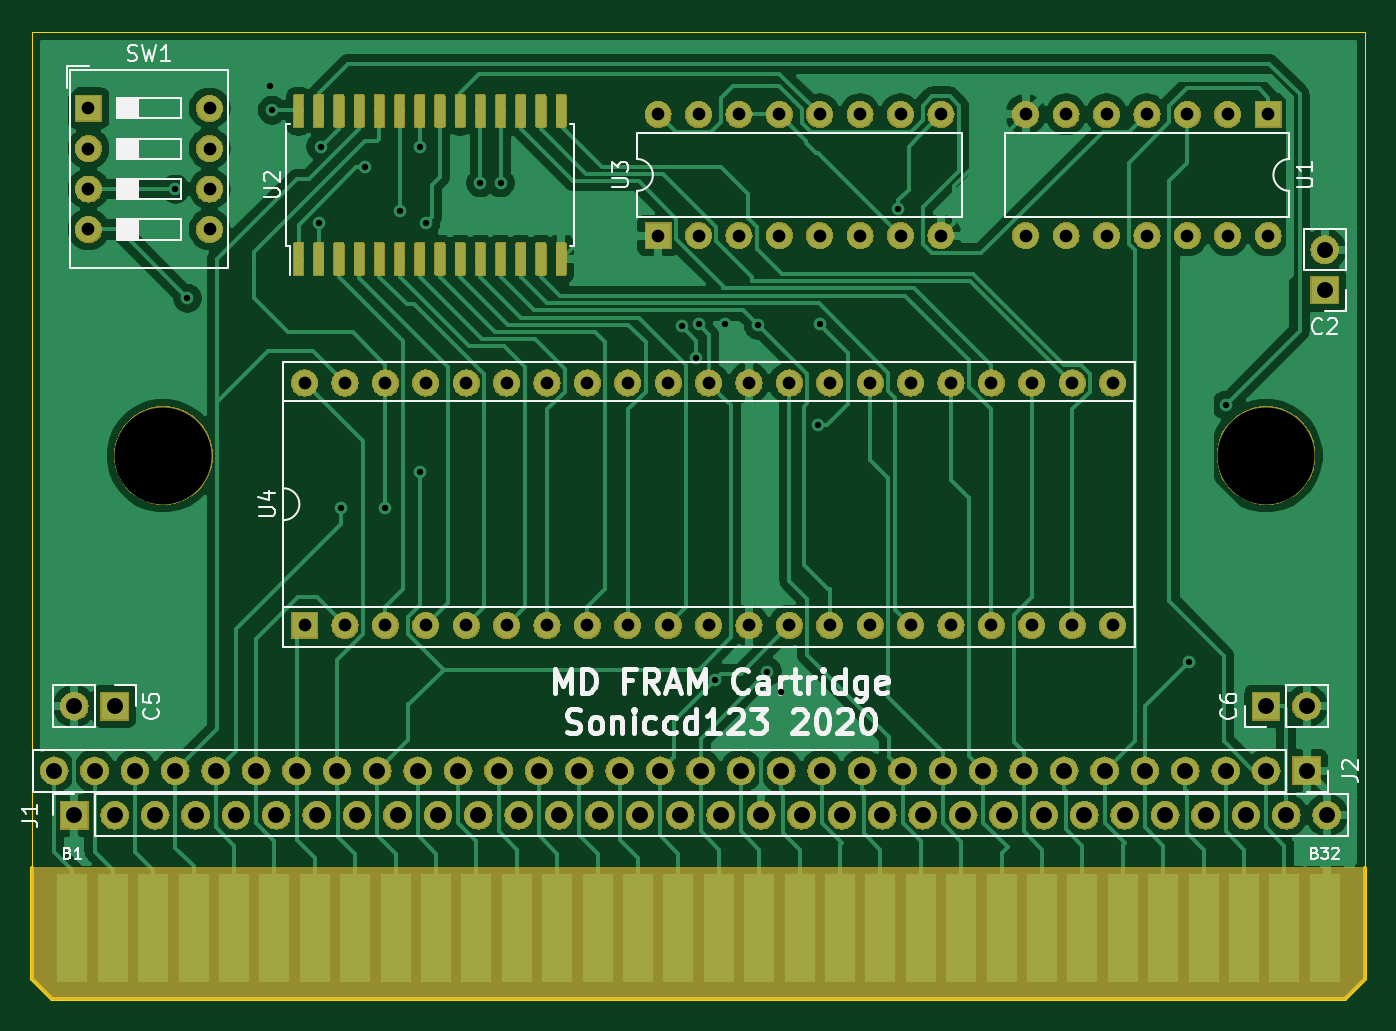
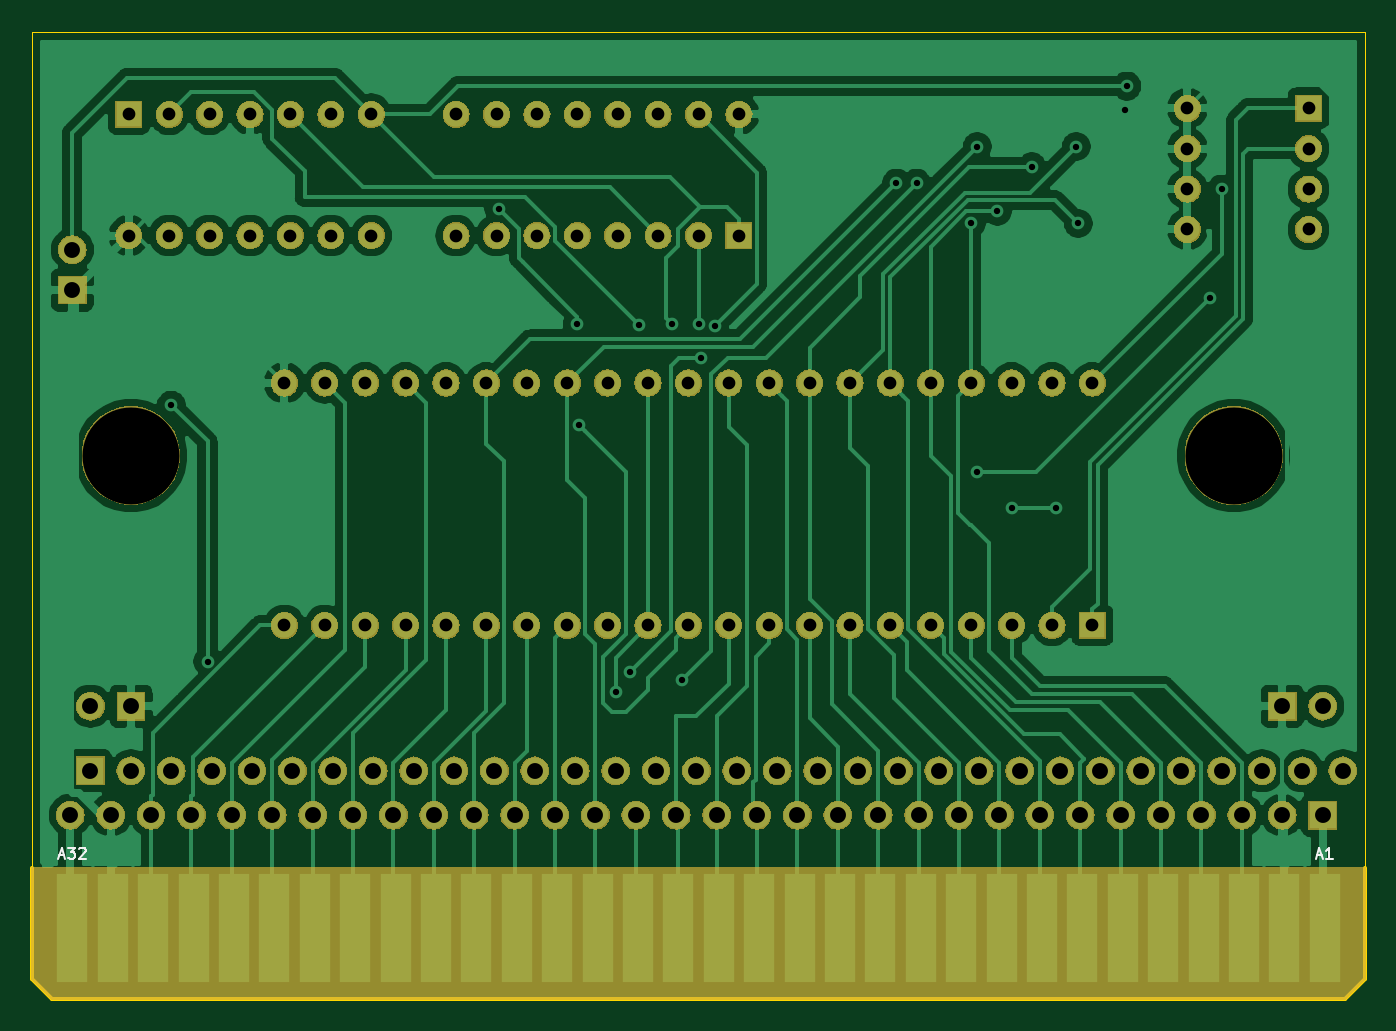
Circuit board: 11 layer files. Board 83.8 x 60.8 mm.
- bottom_copper: Cart_FeRAM-B_Cu.gbr (114142 bytes)
- bottom_mask: Cart_FeRAM-B_Mask.gbr (176948 bytes)
- paste: Cart_FeRAM-B_Paste.gbr (506 bytes)
- bottom_silk: Cart_FeRAM-B_SilkS.gbr (1655 bytes)
- outline: Cart_FeRAM-Edge_Cuts.gbr (944 bytes)
- top_copper: Cart_FeRAM-F_Cu.gbr (163331 bytes)
- top_mask: Cart_FeRAM-F_Mask.gbr (205116 bytes)
- paste: Cart_FeRAM-F_Paste.gbr (53074 bytes)
- top_silk: Cart_FeRAM-F_SilkS.gbr (23967 bytes)
- drill: Cart_FeRAM-NPTH.drl (325 bytes)
- drill: Cart_FeRAM-PTH.drl (2707 bytes)

=== bottom_copper: Cart_FeRAM-B_Cu.gbr (114142 bytes, source omitted) ===
=== bottom_mask: Cart_FeRAM-B_Mask.gbr (176948 bytes, source omitted) ===
=== paste: Cart_FeRAM-B_Paste.gbr ===
G04 #@! TF.GenerationSoftware,KiCad,Pcbnew,(5.1.4)-1*
G04 #@! TF.CreationDate,2020-07-31T00:20:29-03:00*
G04 #@! TF.ProjectId,Cart_FeRAM,43617274-5f46-4655-9241-4d2e6b696361,rev?*
G04 #@! TF.SameCoordinates,Original*
G04 #@! TF.FileFunction,Paste,Bot*
G04 #@! TF.FilePolarity,Positive*
%FSLAX46Y46*%
G04 Gerber Fmt 4.6, Leading zero omitted, Abs format (unit mm)*
G04 Created by KiCad (PCBNEW (5.1.4)-1) date 2020-07-31 00:20:29*
%MOMM*%
%LPD*%
G04 APERTURE LIST*
G04 APERTURE END LIST*
M02*

=== bottom_silk: Cart_FeRAM-B_SilkS.gbr ===
G04 #@! TF.GenerationSoftware,KiCad,Pcbnew,(5.1.4)-1*
G04 #@! TF.CreationDate,2020-07-31T00:20:29-03:00*
G04 #@! TF.ProjectId,Cart_FeRAM,43617274-5f46-4655-9241-4d2e6b696361,rev?*
G04 #@! TF.SameCoordinates,Original*
G04 #@! TF.FileFunction,Legend,Bot*
G04 #@! TF.FilePolarity,Positive*
%FSLAX46Y46*%
G04 Gerber Fmt 4.6, Leading zero omitted, Abs format (unit mm)*
G04 Created by KiCad (PCBNEW (5.1.4)-1) date 2020-07-31 00:20:29*
%MOMM*%
%LPD*%
G04 APERTURE LIST*
%ADD10C,0.100000*%
G04 APERTURE END LIST*
D10*
X92575000Y-105145666D02*
X92241666Y-105145666D01*
X92641666Y-105345666D02*
X92408333Y-104645666D01*
X92175000Y-105345666D01*
X91575000Y-105345666D02*
X91975000Y-105345666D01*
X91775000Y-105345666D02*
X91775000Y-104645666D01*
X91841666Y-104745666D01*
X91908333Y-104812333D01*
X91975000Y-104845666D01*
X171648333Y-105145666D02*
X171315000Y-105145666D01*
X171715000Y-105345666D02*
X171481666Y-104645666D01*
X171248333Y-105345666D01*
X171081666Y-104645666D02*
X170648333Y-104645666D01*
X170881666Y-104912333D01*
X170781666Y-104912333D01*
X170715000Y-104945666D01*
X170681666Y-104979000D01*
X170648333Y-105045666D01*
X170648333Y-105212333D01*
X170681666Y-105279000D01*
X170715000Y-105312333D01*
X170781666Y-105345666D01*
X170981666Y-105345666D01*
X171048333Y-105312333D01*
X171081666Y-105279000D01*
X170381666Y-104712333D02*
X170348333Y-104679000D01*
X170281666Y-104645666D01*
X170115000Y-104645666D01*
X170048333Y-104679000D01*
X170015000Y-104712333D01*
X169981666Y-104779000D01*
X169981666Y-104845666D01*
X170015000Y-104945666D01*
X170415000Y-105345666D01*
X169981666Y-105345666D01*
M02*

=== outline: Cart_FeRAM-Edge_Cuts.gbr ===
G04 #@! TF.GenerationSoftware,KiCad,Pcbnew,(5.1.4)-1*
G04 #@! TF.CreationDate,2020-07-31T00:20:29-03:00*
G04 #@! TF.ProjectId,Cart_FeRAM,43617274-5f46-4655-9241-4d2e6b696361,rev?*
G04 #@! TF.SameCoordinates,Original*
G04 #@! TF.FileFunction,Profile,NP*
%FSLAX46Y46*%
G04 Gerber Fmt 4.6, Leading zero omitted, Abs format (unit mm)*
G04 Created by KiCad (PCBNEW (5.1.4)-1) date 2020-07-31 00:20:29*
%MOMM*%
%LPD*%
G04 APERTURE LIST*
%ADD10C,0.050000*%
%ADD11C,0.254000*%
G04 APERTURE END LIST*
D10*
X173355000Y-53340000D02*
X173355001Y-105918000D01*
X89535000Y-53340000D02*
X173355000Y-53340000D01*
X89535001Y-105918000D02*
X89535000Y-53340000D01*
D11*
X173355000Y-112903000D02*
X173355000Y-105918000D01*
X172085000Y-114173000D02*
X173355000Y-112903000D01*
X90805000Y-114173000D02*
X172085000Y-114173000D01*
X89535000Y-112903000D02*
X90805000Y-114173000D01*
X89535000Y-105918000D02*
X89535000Y-112903000D01*
M02*

=== top_copper: Cart_FeRAM-F_Cu.gbr (163331 bytes, source omitted) ===
=== top_mask: Cart_FeRAM-F_Mask.gbr (205116 bytes, source omitted) ===
=== paste: Cart_FeRAM-F_Paste.gbr (53074 bytes, source omitted) ===
=== top_silk: Cart_FeRAM-F_SilkS.gbr (23967 bytes, source omitted) ===
=== drill: Cart_FeRAM-NPTH.drl ===
M48
; DRILL file {KiCad (5.1.4)-1} date 31/07/2020 00:20:27
; FORMAT={-:-/ absolute / inch / decimal}
; #@! TF.CreationDate,2020-07-31T00:20:27-03:00
; #@! TF.GenerationSoftware,Kicad,Pcbnew,(5.1.4)-1
; #@! TF.FileFunction,NonPlated,1,2,NPTH
FMAT,2
INCH
T1C0.2400
%
G90
G05
T1
X3.85Y-3.15
X6.58Y-3.15
T0
M30

=== drill: Cart_FeRAM-PTH.drl ===
M48
; DRILL file {KiCad (5.1.4)-1} date 31/07/2020 00:20:27
; FORMAT={-:-/ absolute / inch / decimal}
; #@! TF.CreationDate,2020-07-31T00:20:27-03:00
; #@! TF.GenerationSoftware,Kicad,Pcbnew,(5.1.4)-1
; #@! TF.FileFunction,Plated,1,2,PTH
FMAT,2
INCH
T1C0.0157
T2C0.0315
T3C0.0394
%
G90
G05
T1
X3.88Y-2.49
X3.91Y-2.76
X4.115Y-2.235
X4.12Y-2.295
X4.235Y-2.575
X4.24Y-2.385
X4.29Y-3.28
X4.35Y-2.435
X4.4Y-3.28
X4.435Y-2.545
X4.485Y-2.385
X4.485Y-3.19
X4.5Y-2.575
X4.635Y-2.475
X4.685Y-2.475
X5.135Y-2.83
X5.17Y-2.9085
X5.175Y-2.825
X5.215Y-3.705
X5.24Y-2.825
X5.3228Y-2.8272
X5.345Y-3.685
X5.38Y-3.735
X5.47Y-3.075
X5.475Y-2.825
X5.67Y-2.5385
X6.3902Y-3.6598
X6.48Y-3.025
T2
X4.2Y-2.97
X4.2Y-3.57
X4.3Y-2.97
X4.3Y-3.57
X4.4Y-2.97
X4.4Y-3.57
X4.5Y-2.97
X4.5Y-3.57
X4.6Y-2.97
X4.6Y-3.57
X4.7Y-2.97
X4.7Y-3.57
X4.8Y-2.97
X4.8Y-3.57
X4.9Y-2.97
X4.9Y-3.57
X5.0Y-2.97
X5.0Y-3.57
X5.1Y-2.97
X5.1Y-3.57
X5.2Y-2.97
X5.2Y-3.57
X5.3Y-2.97
X5.3Y-3.57
X5.4Y-2.97
X5.4Y-3.57
X5.5Y-2.97
X5.5Y-3.57
X5.6Y-2.97
X5.6Y-3.57
X5.7Y-2.97
X5.7Y-3.57
X5.8Y-2.97
X5.8Y-3.57
X5.9Y-2.97
X5.9Y-3.57
X6.0Y-2.97
X6.0Y-3.57
X6.1Y-2.97
X6.1Y-3.57
X6.2Y-2.97
X6.2Y-3.57
X5.075Y-2.305
X5.075Y-2.605
X5.175Y-2.305
X5.175Y-2.605
X5.275Y-2.305
X5.275Y-2.605
X5.375Y-2.305
X5.375Y-2.605
X5.475Y-2.305
X5.475Y-2.605
X5.575Y-2.305
X5.575Y-2.605
X5.675Y-2.305
X5.675Y-2.605
X5.775Y-2.305
X5.775Y-2.605
X3.665Y-2.29
X3.665Y-2.39
X3.665Y-2.49
X3.665Y-2.59
X3.965Y-2.29
X3.965Y-2.39
X3.965Y-2.49
X3.965Y-2.59
X5.985Y-2.305
X5.985Y-2.605
X6.085Y-2.305
X6.085Y-2.605
X6.185Y-2.305
X6.185Y-2.605
X6.285Y-2.305
X6.285Y-2.605
X6.385Y-2.305
X6.385Y-2.605
X6.485Y-2.305
X6.485Y-2.605
X6.585Y-2.305
X6.585Y-2.605
T3
X6.725Y-2.64
X6.725Y-2.74
X6.58Y-3.77
X6.68Y-3.77
X3.63Y-4.04
X3.73Y-4.04
X3.83Y-4.04
X3.93Y-4.04
X4.03Y-4.04
X4.13Y-4.04
X4.23Y-4.04
X4.33Y-4.04
X4.43Y-4.04
X4.53Y-4.04
X4.63Y-4.04
X4.73Y-4.04
X4.83Y-4.04
X4.93Y-4.04
X5.03Y-4.04
X5.13Y-4.04
X5.23Y-4.04
X5.33Y-4.04
X5.43Y-4.04
X5.53Y-4.04
X5.63Y-4.04
X5.73Y-4.04
X5.83Y-4.04
X5.93Y-4.04
X6.03Y-4.04
X6.13Y-4.04
X6.23Y-4.04
X6.33Y-4.04
X6.43Y-4.04
X6.53Y-4.04
X6.63Y-4.04
X6.73Y-4.04
X3.63Y-3.77
X3.73Y-3.77
X3.58Y-3.93
X3.68Y-3.93
X3.78Y-3.93
X3.88Y-3.93
X3.98Y-3.93
X4.08Y-3.93
X4.18Y-3.93
X4.28Y-3.93
X4.38Y-3.93
X4.48Y-3.93
X4.58Y-3.93
X4.68Y-3.93
X4.78Y-3.93
X4.88Y-3.93
X4.98Y-3.93
X5.08Y-3.93
X5.18Y-3.93
X5.28Y-3.93
X5.38Y-3.93
X5.48Y-3.93
X5.58Y-3.93
X5.68Y-3.93
X5.78Y-3.93
X5.88Y-3.93
X5.98Y-3.93
X6.08Y-3.93
X6.18Y-3.93
X6.28Y-3.93
X6.38Y-3.93
X6.48Y-3.93
X6.58Y-3.93
X6.68Y-3.93
T0
M30

